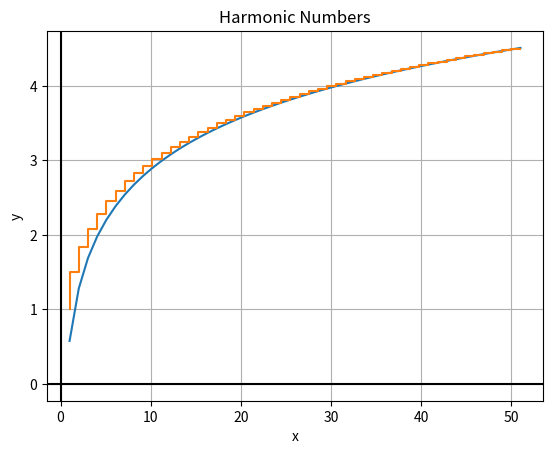

Reproduce this figure in Python.
#!/usr/bin/env python3
# eulers_constant.py

import numpy as np
import scipy.integrate
import matplotlib.pyplot as plt
import sys
import os

# Defining my euler equation
def euler_eq(x):
    return np.log(np.log(1 / x))


# Calculating the euler constant
def euler_cons():
    # Using scipy.integrate to easily calculate the value
    return (scipy.integrate.quad(euler_eq, 0, 1)[0]) * (-1)


# Creating a step function that produces a list of the first 50
# values in the harmonic series
def harmonic_num(steps):
    seq = [0]
    for n in range(1, steps + 1):
        seq.append(1 / n + seq[-1])
    return seq[1:]


def plot(ax):
    # Plotting the estimate based on ln(x) + the calculated euler constant
    x_est = np.linspace(1, 51)
    y_est = euler_cons() + np.log(x_est)
    ax.plot(x_est, y_est)

    # Plotting the step function for the first 50 Harmonic values
    x = np.linspace(1, 51)
    y = harmonic_num(50)
    plt.step(x, y)

    ax.set_title(f"Harmonic Numbers")
    ax.set_xlabel("x")
    ax.set_ylabel("y")

    ax.grid()
    ax.axhline(0, color="black")
    ax.axvline(0, color="black")


# Standard main() function
def main():
    # PRinting the calculated euler constant
    print(f"Euler's constant has been calculated to be: {euler_cons()}")

    fig = plt.figure(os.path.basename(sys.argv[0]))
    gs = fig.add_gridspec(1, 1)

    ax = fig.add_subplot(gs[0, 0])
    plot(ax)

    plt.show()


if __name__ == "__main__":
    main()
